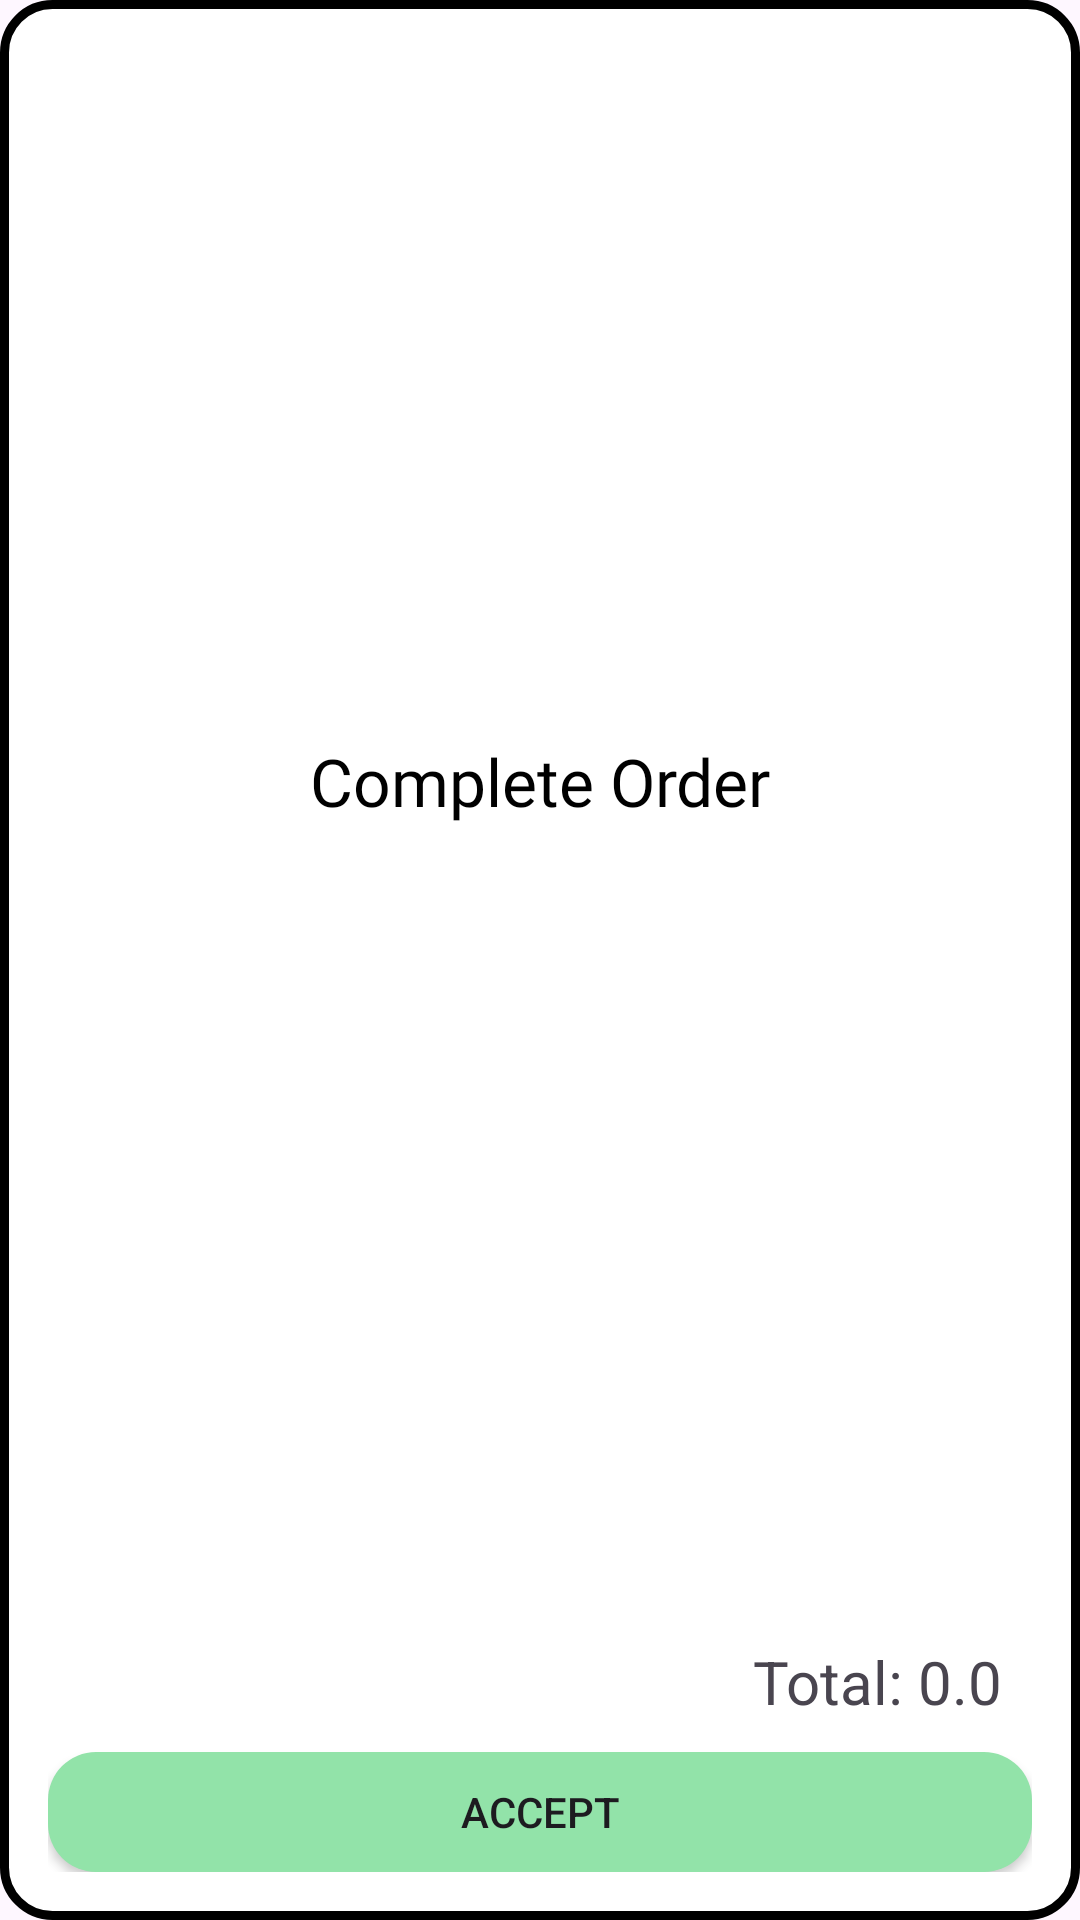

Reconstruct the res/layout file that produces this screen, plus the resources it refers to.
<!-- AndroidManifest.xml: application theme Theme.PreHackathon -->
<!-- res/layout/layout_dialog_completeoder.xml -->
<?xml version="1.0" encoding="utf-8"?>
<LinearLayout xmlns:android="http://schemas.android.com/apk/res/android"
    xmlns:app="http://schemas.android.com/apk/res-auto"
    android:id="@+id/layout_popup"
    android:layout_width="match_parent"
    android:layout_height="wrap_content"
    android:layout_margin="16dp"
    android:background="@drawable/bg_white_corner_16"
    android:orientation="vertical">


    <TextView
        android:id="@+id/textView20"
        android:layout_width="match_parent"
        android:layout_height="wrap_content"
        android:layout_margin="16dp"
        android:layout_weight="1"
        android:fontFamily="@font/poppins_semibold"
        android:gravity="center"
        android:text="Complete Order"
        android:textColor="@color/black"
        android:textSize="22dp" />

    <androidx.recyclerview.widget.RecyclerView
        android:id="@+id/recycleViewPopup"
        android:layout_width="match_parent"
        android:layout_height="wrap_content"
        android:layout_marginHorizontal="3dp"
        app:layoutManager="androidx.recyclerview.widget.LinearLayoutManager">






    </androidx.recyclerview.widget.RecyclerView>

    <LinearLayout
        android:layout_width="match_parent"
        android:layout_height="wrap_content"
        android:layout_marginHorizontal="16dp"
        android:layout_marginVertical="16dp"
        android:orientation="vertical">
        <LinearLayout
            android:layout_width="match_parent"
            android:layout_height="wrap_content">

            <TextView
                android:id="@+id/totalView"
                android:layout_width="match_parent"
                android:layout_height="wrap_content"
                android:padding="10dp"
                android:text="Total: 0.0"
                android:textAlignment="textEnd"
                android:textSize="20dp" />
        </LinearLayout>

        <Button
            android:id="@+id/dialogBtn"
            android:layout_width="match_parent"
            android:layout_height="40dp"
            android:layout_weight="1"
            android:background="@drawable/bg_green_corner_16"
            android:text="ACCEPT"
            app:backgroundTint="@null" />
    </LinearLayout>
</LinearLayout>
<!-- resources referenced by this layout -->
<resources>
  <color name="black">#FF000000</color>
  <!-- drawable bg_green_corner_16 (drawable) -->
  <?xml version="1.0" encoding="utf-8"?>
  <shape xmlns:android="http://schemas.android.com/apk/res/android">
      <solid android:color="#92E3A9" />
      <corners android:radius="16dp"/>
  </shape>
  <!-- drawable bg_white_corner_16 (drawable) -->
  <?xml version="1.0" encoding="utf-8"?>
  <shape xmlns:android="http://schemas.android.com/apk/res/android">
      <solid android:color="@android:color/white" />
      <corners android:radius="16dp" />
      <stroke android:width="3dp" android:color="@android:color/black"/>
  </shape>
  <style name="Theme.PreHackathon" parent="Base.Theme.PreHackathon" />
  <style name="Base.Theme.PreHackathon" parent="Theme.Material3.DayNight.NoActionBar">
          
          
      </style>
</resources>
